The GitHub repository PrasadM033/Prasad_Malai_Semiconductor_Defect_Classification_over_Edge contains a labelled image folder "augmented_stage2" with 5 categories: LER, crack, malformed via, open, short. Examples follow, each with its label.

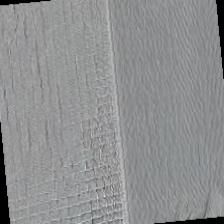
Label: LER

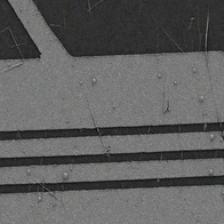
Label: short

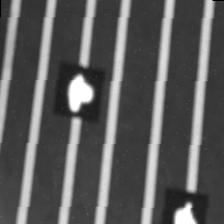
Label: open

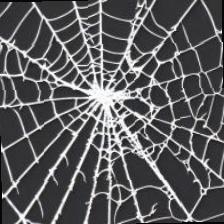
Label: crack

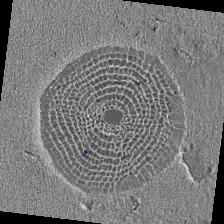
Label: malformed via

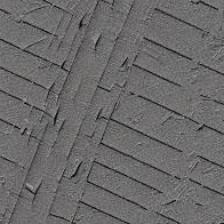
Label: LER
